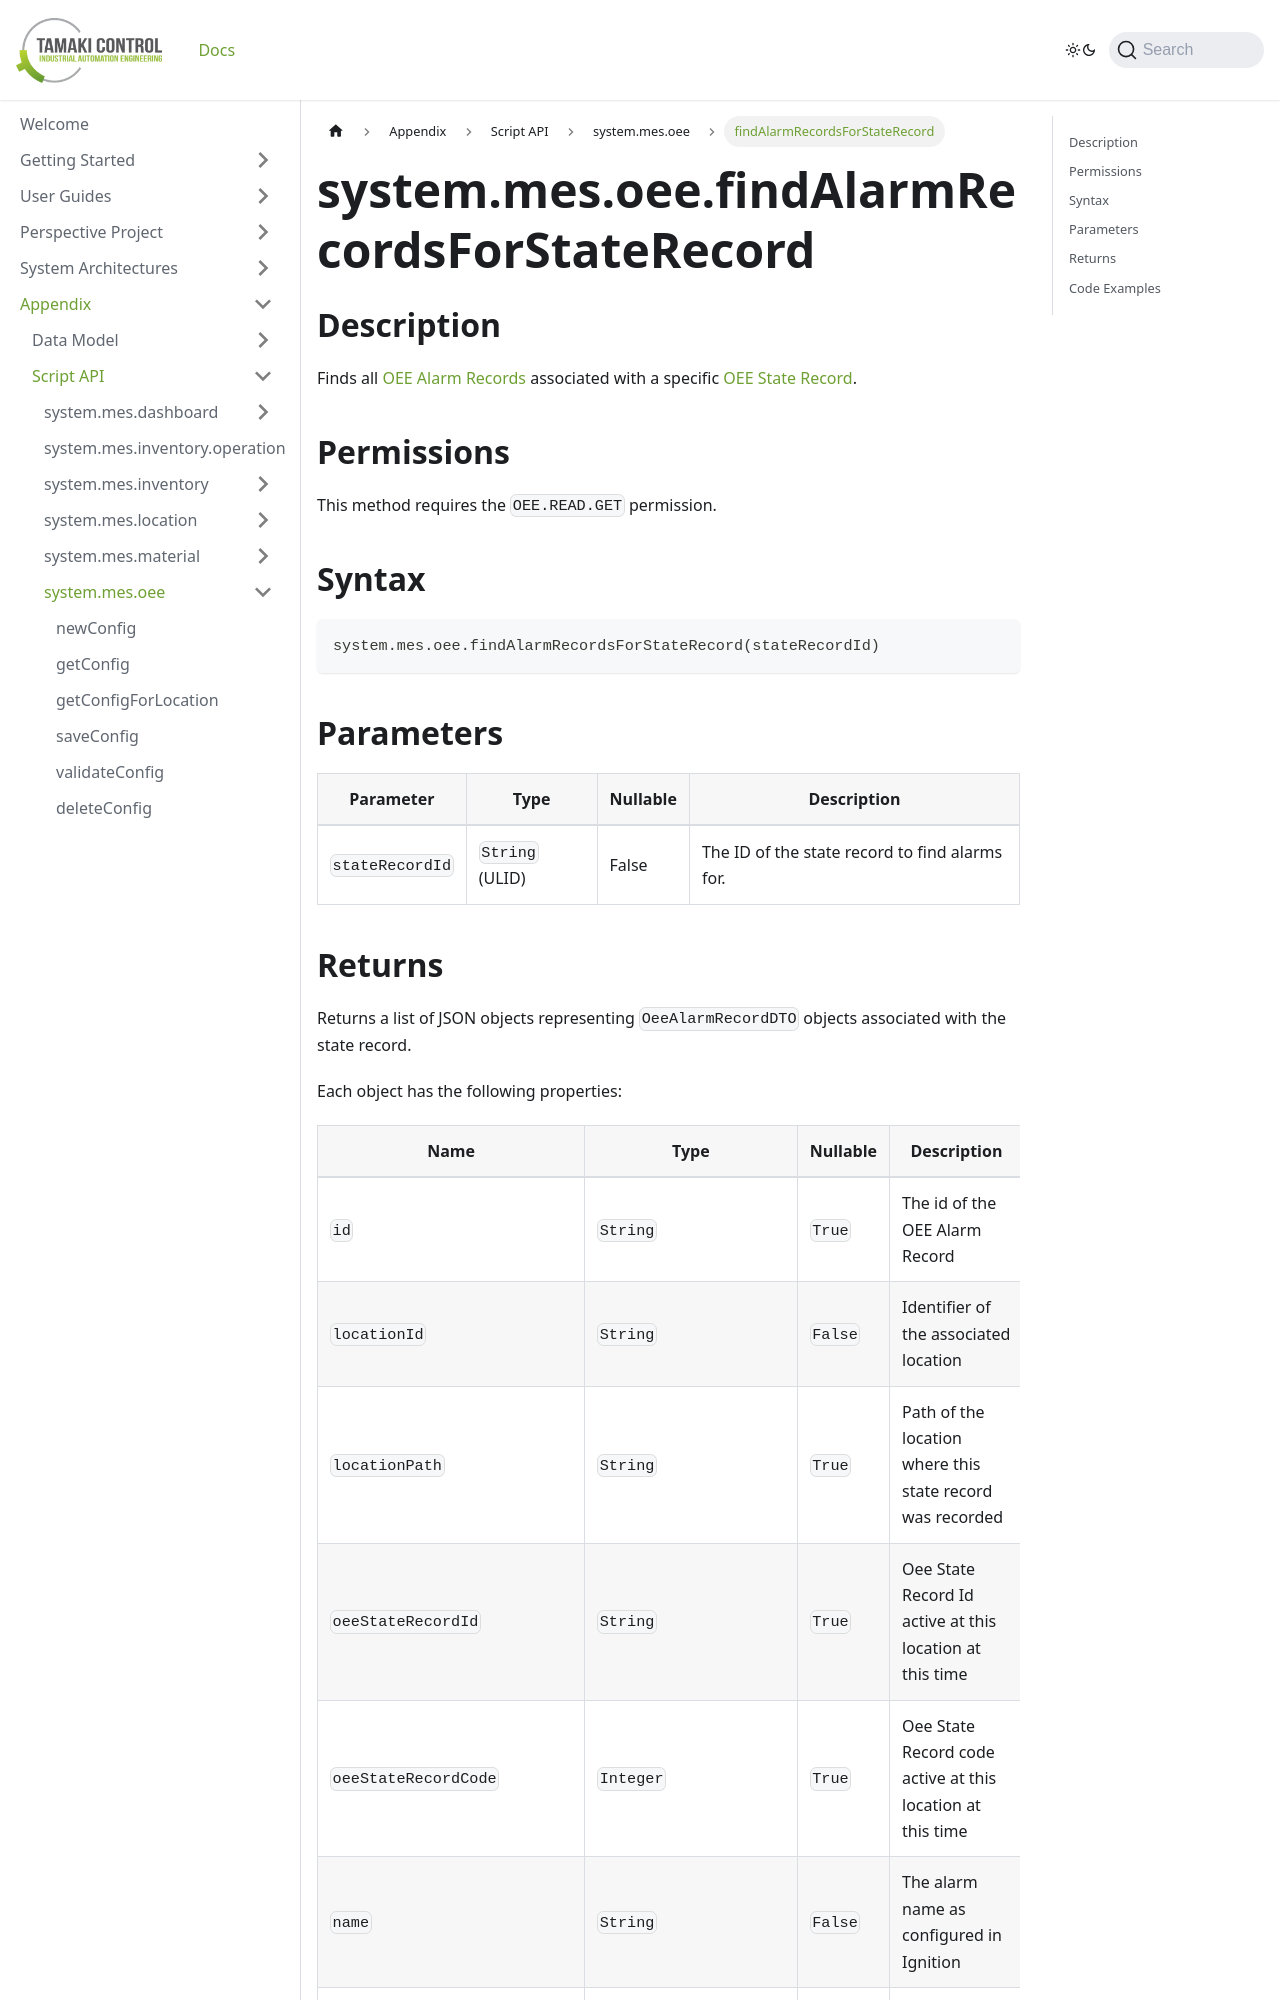

repository: TamakiControl/tamaki-mes-docs · page: docs/appendix/script-api/oee-script-api/find-alarm-records-for-state-record/index.html · generator: docusaurus

---
sidebar_position: 59
title: "findAlarmRecordsForStateRecord"
description: "Finds alarm records associated with a state record."
---

# system.mes.oee.findAlarmRecordsForStateRecord

## Description

Finds all [OEE Alarm Records](../../data-model/oee-model/oee-alarm-record) associated with a specific [OEE State Record](../../data-model/oee-model/oee-state-record).

## Permissions

This method requires the `OEE.READ.GET` permission.

## Syntax

```python
system.mes.oee.findAlarmRecordsForStateRecord(stateRecordId)
```

## Parameters

| Parameter       | Type            | Nullable | Description                                    |
| --------------- | --------------- | -------- | ---------------------------------------------- |
| `stateRecordId` | `String` (ULID) | False    | The ID of the state record to find alarms for. |
